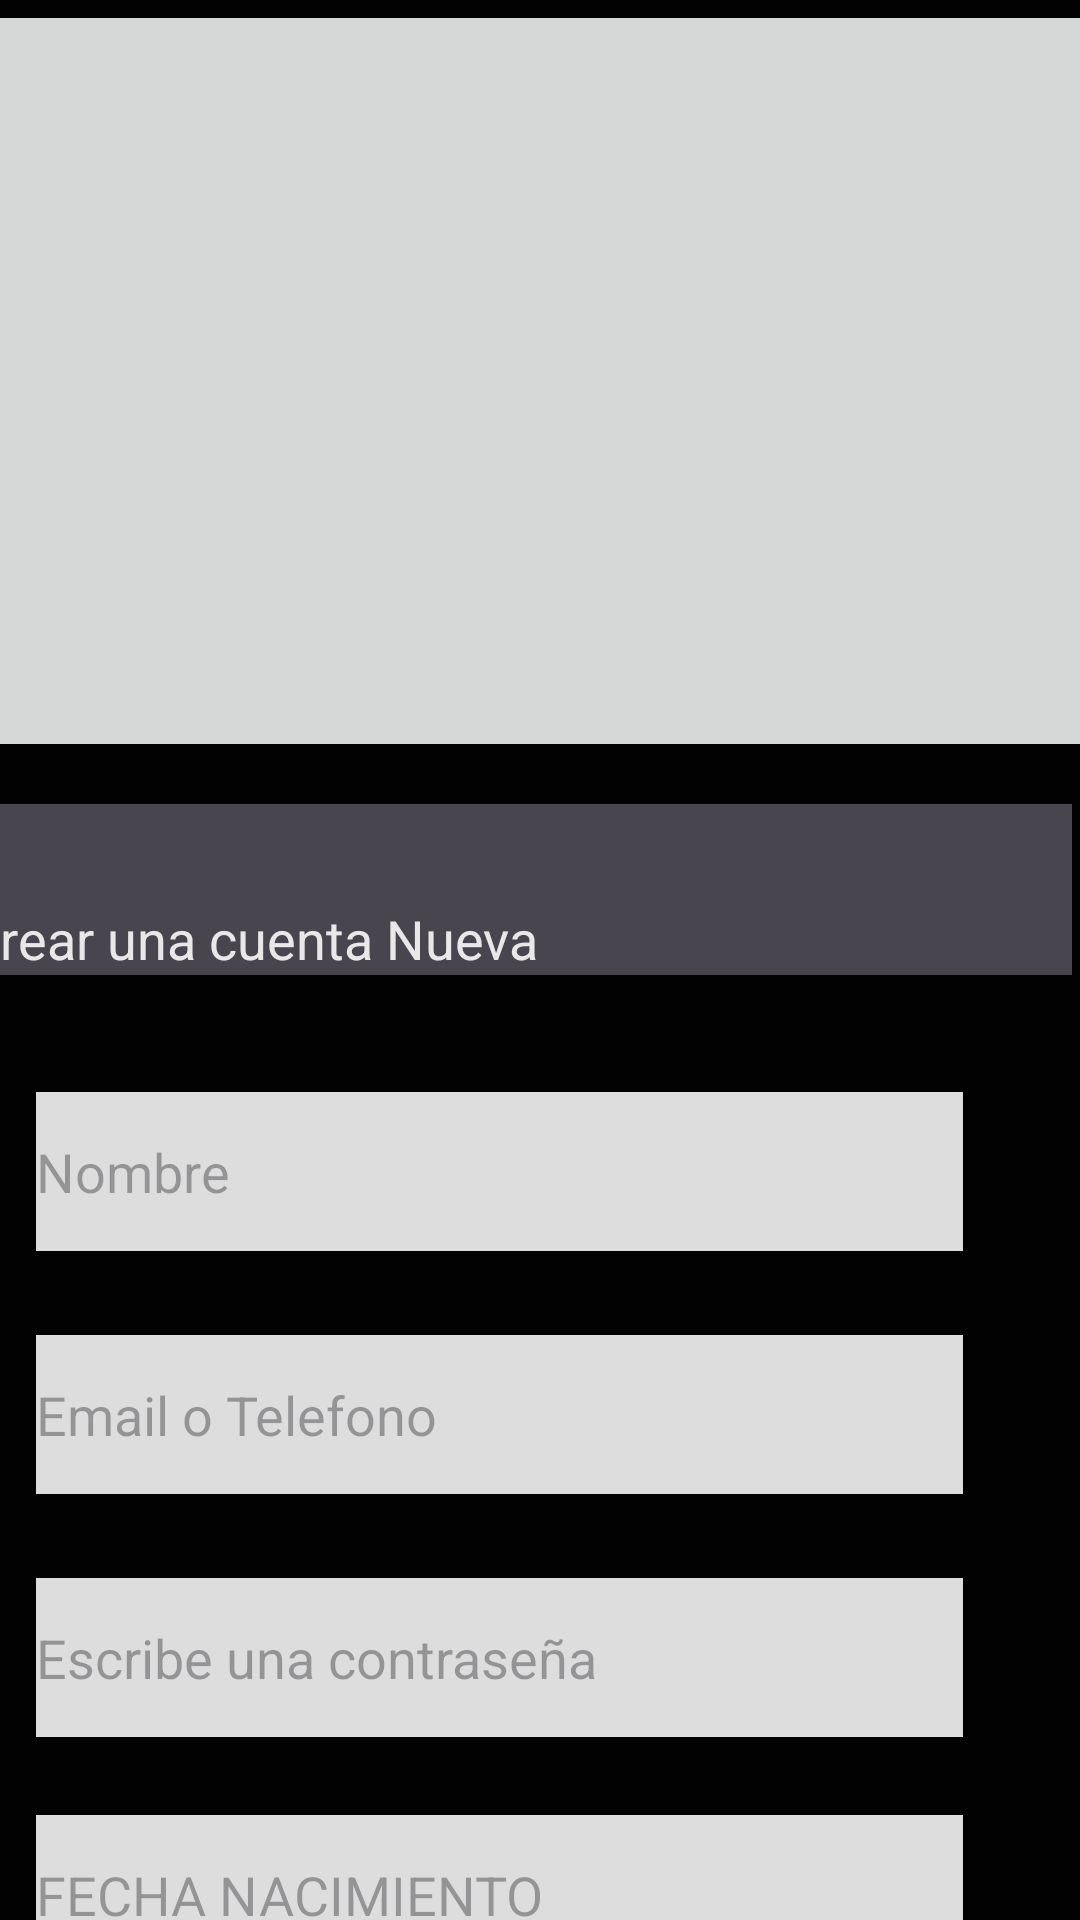

Layout XML and referenced resources for this Android screen:
<!-- AndroidManifest.xml: application theme Theme.Gymnasio -->
<!-- res/layout/activity_segunda.xml -->
<?xml version="1.0" encoding="utf-8"?>
<androidx.constraintlayout.widget.ConstraintLayout xmlns:android="http://schemas.android.com/apk/res/android"
    xmlns:app="http://schemas.android.com/apk/res-auto"
    xmlns:tools="http://schemas.android.com/tools"
    android:id="@+id/main"
    android:layout_width="match_parent"
    android:layout_height="match_parent"
    android:background="#020202"
    tools:context=".SegundaActivity">

    <Button
        android:id="@+id/btnRegistrar"
        android:layout_width="190dp"
        android:layout_height="65dp"
        android:layout_marginTop="56dp"
        android:text="Registrate"
        app:layout_constraintEnd_toEndOf="@+id/editTextDate2"
        app:layout_constraintHorizontal_bias="0.579"
        app:layout_constraintStart_toStartOf="@+id/editTextDate2"
        app:layout_constraintTop_toBottomOf="@+id/editTextDate2" />

    <EditText
        android:id="@+id/editTextTextPassword2"
        android:layout_width="309dp"
        android:layout_height="53dp"
        android:layout_marginTop="28dp"
        android:background="#DDFFFFFF"
        android:ems="10"
        android:hint="Escribe una contraseña"
        android:inputType="textPassword"
        android:textColor="#C7000000"
        app:layout_constraintEnd_toEndOf="@+id/editTextTextEmailAddress2"
        app:layout_constraintHorizontal_bias="0.0"
        app:layout_constraintStart_toStartOf="@+id/editTextTextEmailAddress2"
        app:layout_constraintTop_toBottomOf="@+id/editTextTextEmailAddress2" />

    <EditText
        android:id="@+id/editTextDate2"
        android:layout_width="309dp"
        android:layout_height="53dp"
        android:layout_marginTop="26dp"
        android:background="#DDFFFFFF"
        android:ems="10"
        android:hint="FECHA NACIMIENTO"
        android:inputType="date"
        android:textColor="#C7000000"
        app:layout_constraintEnd_toEndOf="@+id/editTextTextPassword2"
        app:layout_constraintStart_toStartOf="@+id/editTextTextPassword2"
        app:layout_constraintTop_toBottomOf="@+id/editTextTextPassword2" />

    <EditText
        android:id="@+id/editTextTextEmailAddress2"
        android:layout_width="309dp"
        android:layout_height="53dp"
        android:layout_marginTop="28dp"
        android:background="#DDFFFFFF"
        android:ems="10"
        android:hint="Email o Telefono"
        android:inputType="textEmailAddress"
        android:textColor="#C7000000"
        app:layout_constraintEnd_toEndOf="@+id/editTextText2"
        app:layout_constraintHorizontal_bias="0.0"
        app:layout_constraintStart_toStartOf="@+id/editTextText2"
        app:layout_constraintTop_toBottomOf="@+id/editTextText2" />

    <EditText
        android:id="@+id/editTextText"
        android:layout_width="377dp"
        android:layout_height="74dp"
        android:layout_marginStart="16dp"
        android:layout_marginTop="4dp"
        android:backgroundTintMode="add"
        android:ems="10"
        android:gravity="bottom|left"
        android:inputType="text"
        android:text="Crear una cuenta Nueva"
        android:textColor="#E0FFFFFF"
        app:layout_constraintStart_toStartOf="@+id/imageButton"
        app:layout_constraintTop_toBottomOf="@+id/imageButton" />

    <ImageButton
        android:id="@+id/imageButton"
        android:layout_width="413dp"
        android:layout_height="254dp"
        android:contentDescription="xxx"
        app:layout_constraintEnd_toEndOf="parent"
        app:layout_constraintHorizontal_bias="0.609"
        app:layout_constraintStart_toStartOf="parent"
        app:layout_constraintTop_toTopOf="parent"
        app:srcCompat="@drawable/gym" />

    <EditText
        android:id="@+id/editTextText2"
        android:layout_width="309dp"
        android:layout_height="53dp"
        android:layout_marginStart="28dp"
        android:layout_marginTop="32dp"
        android:background="#DDFFFFFF"
        android:ems="10"
        android:hint="Nombre"
        android:inputType="text"
        android:textColor="#C7000000"
        app:layout_constraintStart_toStartOf="@+id/editTextText"
        app:layout_constraintTop_toBottomOf="@+id/editTextText" />

</androidx.constraintlayout.widget.ConstraintLayout>
<!-- resources referenced by this layout -->
<resources>
  <style name="Theme.Gymnasio" parent="Base.Theme.Gymnasio" />
  <style name="Base.Theme.Gymnasio" parent="Theme.Material3.DayNight.NoActionBar">
          
          
      </style>
</resources>
